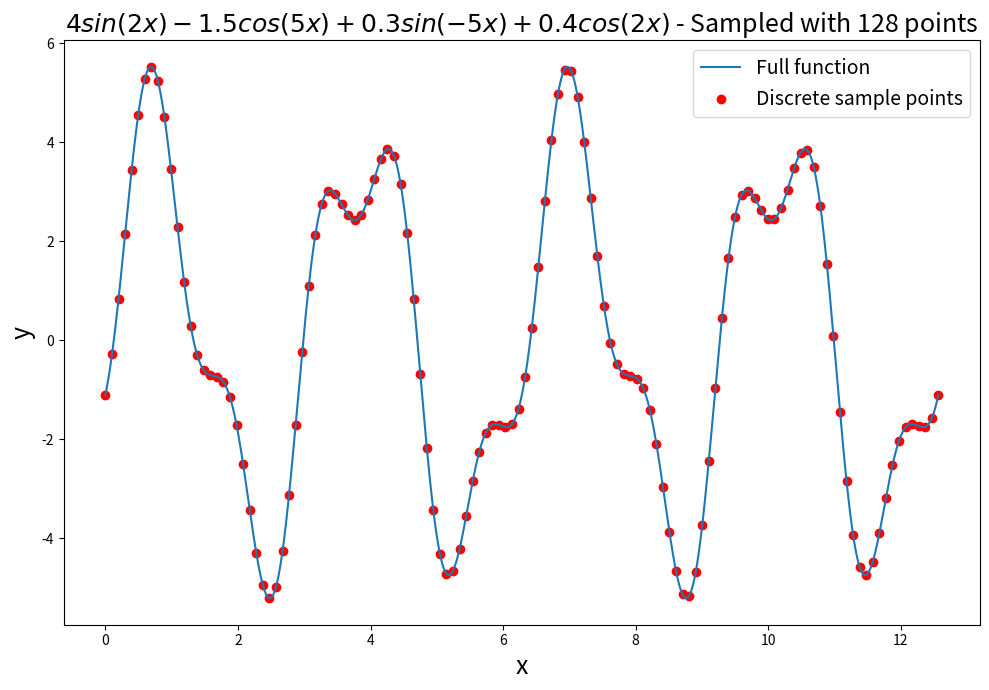
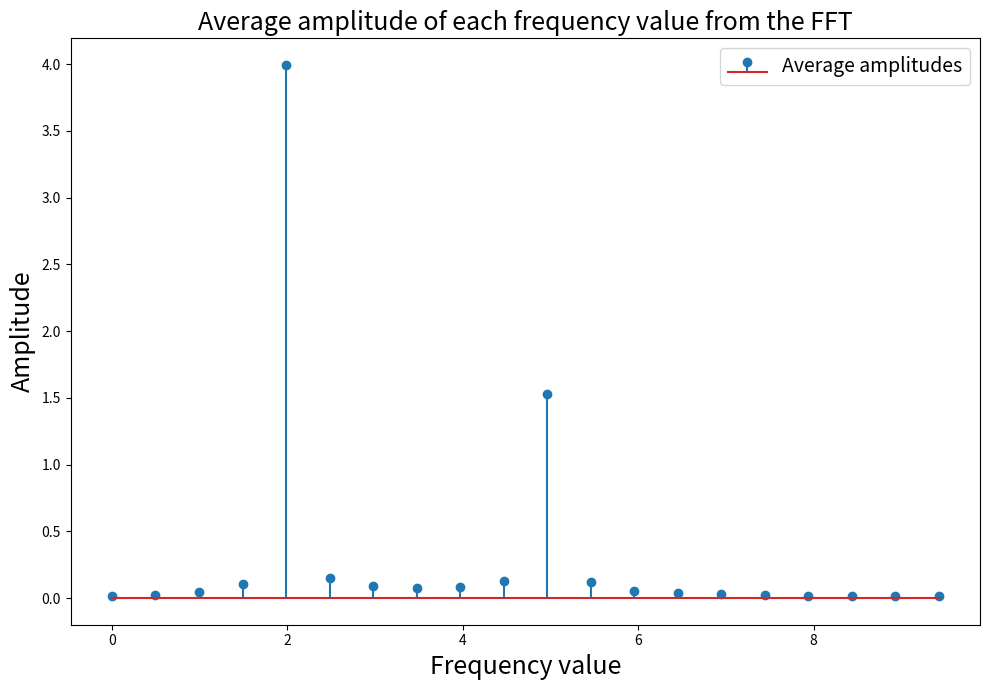
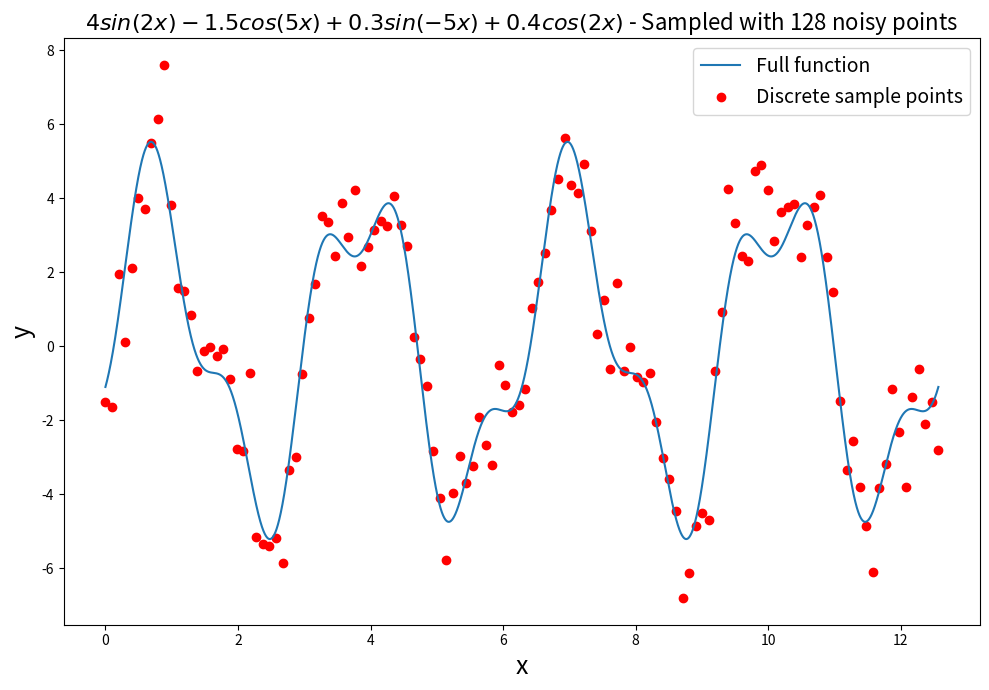
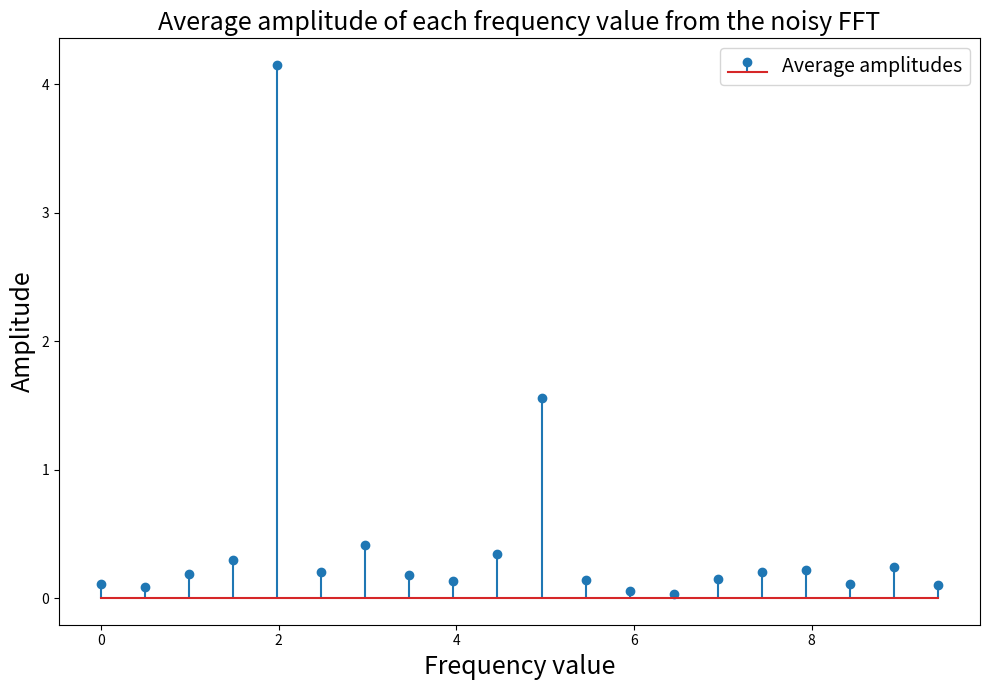
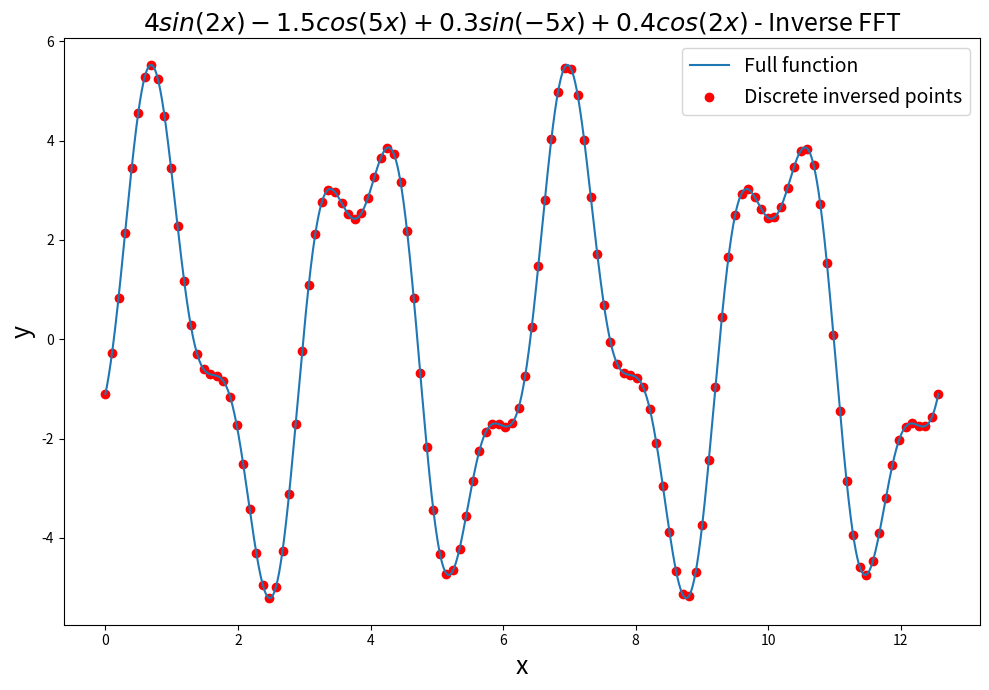
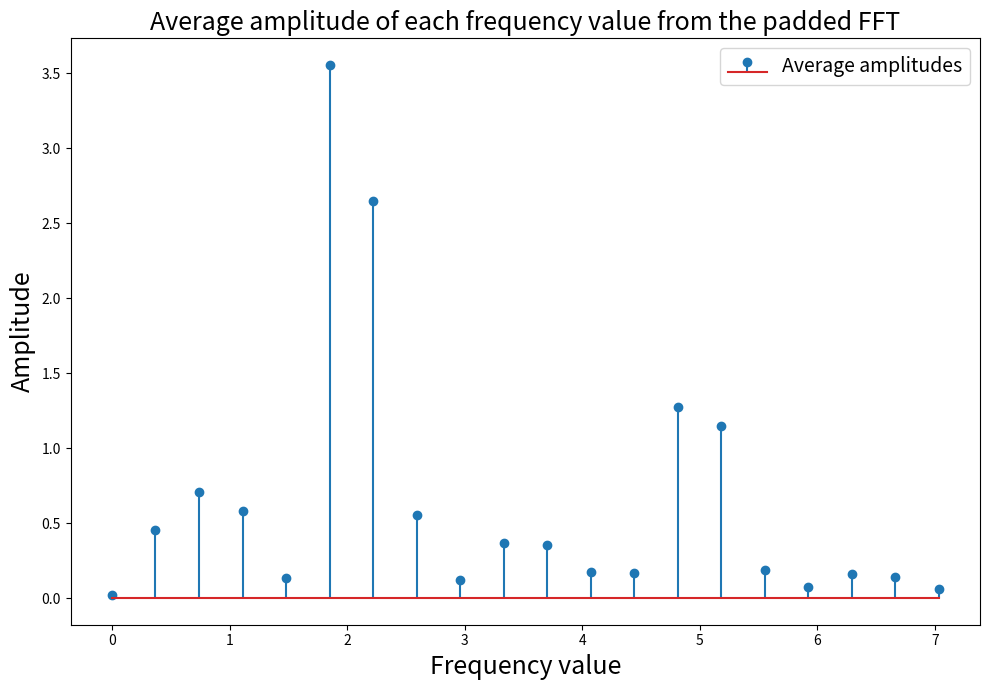

Here is the Python script that generated these plots, in order:
import numpy as np
import matplotlib.pyplot as plt

def magnitudes(fft_result):
    # To actually get the magnitudes of our frequencies,
    # we can do the following to separate the real and imaginary components:
    real = np.real(fft_result)
    imag = np.imag(fft_result)
    # And finally, to get the amplitudes of components, we can apply the following:
    cos_amp = np.abs(2*real)
    sin_amp = np.abs(2*imag)

    # The actual amplitudes of our values from above
    amps = np.sqrt(np.square(cos_amp) + np.square(sin_amp))
    return amps

"""Example FFT on clean function data"""

# Numpy has a built-in fft package
# We can use it here on a simple combination of sin/cos waves
# With this equation, we have the following:
#   ->frequency=2 with an average amplitude~=4.02
#   ->frequency=5 with an average amplitude~=1.53
f = lambda x: 4*np.sin(2*x) - 1.5*np.cos(5*x) + 0.3*np.sin(-5*x) + 0.4*np.cos(2*x)

# Let's sample N points over the interval [a,b]
N = 128
a = 0
b = 4*np.pi
xs = np.linspace(a, b, N)
fxs = f(xs)

# The sample rate is essentially the number of periods our function goes through
sample_rate = (b-a)/(2*np.pi)

# Just used to finely plot the function
fine_xs = np.linspace(a, b, 10000)
fine_fxs = f(fine_xs)

# Plot everything
plt.figure(figsize=(10, 7))
plt.plot(fine_xs, fine_fxs, label='Full function')
plt.scatter(xs, fxs, c='r', label='Discrete sample points')
plt.legend(fontsize=14)
plt.xlabel('x', fontdict={'fontsize':18})
plt.ylabel('y', fontdict={'fontsize':18})
plt.title('$4sin(2x) - 1.5cos(5x) + 0.3sin(-5x) + 0.4cos(2x)$ - Sampled with 128 points', fontdict={'fontsize':18})
plt.tight_layout()
plt.savefig(f'{N}sample_fft_func.png')
plt.show()

# Apply the FFT to our function data
fft_result = (1/N)*np.fft.fft(fxs)

# The actual magnitudes of our values from above
mags = magnitudes(fft_result)

# The frequencies of our matched up amplitudes
freqs = np.linspace(0, N/sample_rate - 1, N)
# Let's just look at the first 20 points
plt.figure(figsize=(10, 7))
plt.stem(freqs[:20], mags[:20], label='Average amplitudes')
plt.xlabel('Frequency value', fontdict={'fontsize':18})
plt.ylabel('Amplitude', fontdict={'fontsize':18})
plt.legend(fontsize=14)
plt.title('Average amplitude of each frequency value from the FFT', fontdict={'fontsize':18})
plt.tight_layout()
plt.savefig(f'{N}sample_fft_stems.png')
plt.show()

# As expected (with slight errors due to sample size), we get the correct peaks at
# frequencies 2 and 5, with amplitudes ~4.02 and ~1.53 respectively.

"""Example FFT on noisy function data"""

# Additionally, we can add noise to our function sample points to show
# that the FFT still functions, while doing a good job of noise reduction.
# Let's randomly offset each of our samples across the normal distribution:
offsets = np.random.normal(size=fxs.size)
fxs_offset = fxs + offsets

# The code below this is nearly identical to that explained above

# Plot everything
plt.figure(figsize=(10, 7))
plt.plot(fine_xs, fine_fxs, label='Full function')
plt.scatter(xs, fxs_offset, c='r', label='Discrete sample points')
plt.legend(fontsize=14)
plt.xlabel('x', fontdict={'fontsize':18})
plt.ylabel('y', fontdict={'fontsize':18})
plt.title('$4sin(2x) - 1.5cos(5x) + 0.3sin(-5x) + 0.4cos(2x)$ - Sampled with 128 noisy points', fontdict={'fontsize':16})
plt.tight_layout()
plt.savefig(f'{N}sample_noisy_fft_func.png')
plt.show()

# Apply the FFT to our function data
fft_result_offset = (1/N)*np.fft.fft(fxs_offset)

# Get the magnitudes of our frequencies:
offset_mags = magnitudes(fft_result_offset)

# Let's just look at the first 20 points
plt.figure(figsize=(10, 7))
plt.stem(freqs[:20], offset_mags[:20], label='Average amplitudes')
plt.xlabel('Frequency value', fontdict={'fontsize':18})
plt.ylabel('Amplitude', fontdict={'fontsize':18})
plt.legend(fontsize=14)
plt.title('Average amplitude of each frequency value from the noisy FFT', fontdict={'fontsize':18})
plt.tight_layout()
plt.savefig(f'{N}sample_noisy_fft_stems.png')
plt.show()

# As expected (with slight errors due to sample size), we get the correct peaks at
# frequencies 2 and 5, with amplitudes ~4.02 and ~1.53 respectively.

# This result is almost identical to our previous result without noise.
# This highlights another useful task that Fourier Transforms accomplish,
# filtering noise in data.

"""Taking the inverse of our original transformed function data"""
# Lastly, we can take the inverse of our fft data from the previous noisy example
# to see how close to our original plot we are:
s = N*np.fft.ifft(fft_result)

plt.figure(figsize=(10, 7))
plt.plot(fine_xs, fine_fxs, label='Full function')
plt.scatter(xs, s.real, c='r', label='Discrete inversed points')
plt.legend(fontsize=14)
plt.xlabel('x', fontdict={'fontsize':18})
plt.ylabel('y', fontdict={'fontsize':18})
plt.title('$4sin(2x) - 1.5cos(5x) + 0.3sin(-5x) + 0.4cos(2x)$ - Inverse FFT', fontdict={'fontsize':18})
plt.tight_layout()
plt.savefig(f'{N}sample_inverse_fft_func.png')
plt.show()

# Not surprisingly, the inverse gives us back our signal almost exactly!

"""Working with non-power of 2 sample size"""

# As described before, FFT can only work with data that has sample size of
# 2^n (n is an integer). To work around this with sample sizes that aren't
# powers of 2, FFT will pad the data with zeros to get to the nearest
# power of 2 before transforming.

# Let's try this on the function we've been working with:
# With this equation, we have the following:
#   ->frequency=2 with an average amplitude~=4.02
#   ->frequency=5 with an average amplitude~=1.53
f = lambda x: 4*np.sin(2*x) - 1.5*np.cos(5*x) + 0.3*np.sin(-5*x) + 0.4*np.cos(2*x)

a = 0
b = 4*np.pi
# The sample rate is essentially the number of periods our function goes through
sample_rate = (b-a)/(2*np.pi)

# Let's sample 96 points over the interval [a,b]
N = 96
xs = np.linspace(a, b, N)
fxs = f(xs)

# Apply the FFT to our function data
# Inside this function, it will pad up to make the input size 128
# Although this isn't how Numpy would usually handle this,
# this forces a padding up to 2^n.
padded_N = 128
padded_fft_result = (1/N)*np.fft.fft(fxs, n=padded_N)

padded_freqs = np.linspace(0, N/sample_rate - 1, padded_N)

padded_mags = magnitudes(padded_fft_result)

plt.figure(figsize=(10, 7))
plt.stem(padded_freqs[:20], padded_mags[:20], label='Average amplitudes')
plt.xlabel('Frequency value', fontdict={'fontsize':18})
plt.ylabel('Amplitude', fontdict={'fontsize':18})
plt.legend(fontsize=14)
plt.title('Average amplitude of each frequency value from the padded FFT', fontdict={'fontsize':18})
plt.tight_layout()
plt.savefig(f'{N}sample_padded_fft_stems.png')
plt.show()